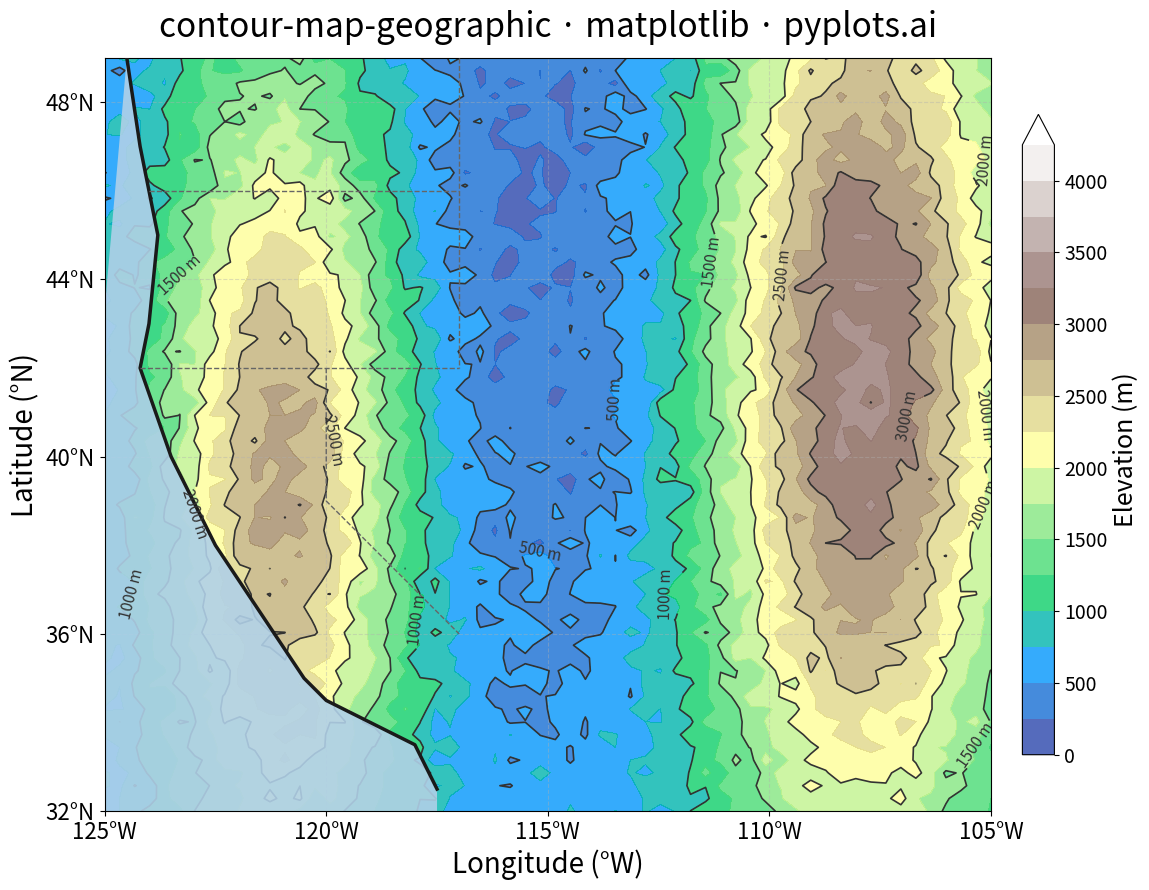

Here is the Python script that generated this plot:
""" pyplots.ai
contour-map-geographic: Contour Lines on Geographic Map
Library: matplotlib 3.10.8 | Python 3.13.11
Quality: 91/100 | Created: 2026-01-17
"""

import matplotlib.pyplot as plt
import numpy as np
from matplotlib.patches import Polygon


# Data: Synthetic elevation data over Western US region
np.random.seed(42)

# Define geographic bounds (Western US)
lon_min, lon_max = -125, -105
lat_min, lat_max = 32, 49

# Create regular grid
n_points = 60
lons = np.linspace(lon_min, lon_max, n_points)
lats = np.linspace(lat_min, lat_max, n_points)
lon_grid, lat_grid = np.meshgrid(lons, lats)

# Generate synthetic elevation data with mountain ranges
# Base terrain
elevation = 500 + 300 * np.sin(np.radians(lon_grid) * 10) * np.cos(np.radians(lat_grid) * 8)

# Add mountain ranges (Sierra Nevada, Cascades, Rockies simulation)
# Sierra Nevada / Cascades (western edge)
sierra = 2500 * np.exp(-((lon_grid - (-121)) ** 2) / 8) * np.exp(-((lat_grid - 40) ** 2) / 100)
elevation += sierra

# Rocky Mountains (eastern edge)
rockies = 2800 * np.exp(-((lon_grid - (-108)) ** 2) / 12) * np.exp(-((lat_grid - 42) ** 2) / 150)
elevation += rockies

# Add some noise for realism
elevation += np.random.normal(0, 100, elevation.shape)
elevation = np.clip(elevation, 0, None)  # No negative elevations

# Simplified coastline points (Pacific Coast approximation)
coastline_lons = [
    -124.5,
    -124.2,
    -123.8,
    -124.0,
    -124.2,
    -123.5,
    -122.5,
    -121.5,
    -120.5,
    -120.0,
    -119.0,
    -118.0,
    -117.5,
]
coastline_lats = [49, 47, 45, 43, 42, 40, 38, 36.5, 35, 34.5, 34, 33.5, 32.5]

# State borders (simplified)
state_borders = [
    # Oregon-California border
    {"lons": [-124.2, -120, -117], "lats": [42, 42, 42]},
    # Oregon-Washington border
    {"lons": [-124.0, -120, -117], "lats": [46, 46, 46]},
    # Nevada-California border (partial)
    {"lons": [-120, -120, -117], "lats": [42, 39, 36]},
    # Idaho border (partial)
    {"lons": [-117, -117], "lats": [49, 42]},
]

# Create figure
fig, ax = plt.subplots(figsize=(16, 9))

# Create filled contours (background)
levels = np.arange(0, 4500, 250)
filled_contours = ax.contourf(lon_grid, lat_grid, elevation, levels=levels, cmap="terrain", alpha=0.8, extend="max")

# Add contour lines
contour_lines = ax.contour(
    lon_grid,
    lat_grid,
    elevation,
    levels=levels[::2],  # Every other level for cleaner lines
    colors="#333333",
    linewidths=1.2,
)

# Add contour labels
ax.clabel(contour_lines, inline=True, fontsize=11, fmt="%d m")

# Draw Pacific Ocean (fill west of coastline)
ocean_lons = [-126, -126] + coastline_lons + [-117.5, -126]
ocean_lats = [49, 32] + coastline_lats + [32, 32]
ocean_poly = Polygon(
    list(zip(ocean_lons, ocean_lats, strict=True)), facecolor="#b0d0e8", edgecolor="none", alpha=0.9, zorder=2
)
ax.add_patch(ocean_poly)

# Draw coastline
ax.plot(coastline_lons, coastline_lats, color="#1a1a1a", linewidth=2.5, zorder=3)

# Draw state borders
for border in state_borders:
    ax.plot(border["lons"], border["lats"], color="#666666", linewidth=1, linestyle="--", zorder=3)

# Add colorbar
cbar = plt.colorbar(filled_contours, ax=ax, orientation="vertical", pad=0.02, shrink=0.85)
cbar.set_label("Elevation (m)", fontsize=18)
cbar.ax.tick_params(labelsize=14)

# Set axis labels and formatting
ax.set_xlabel("Longitude (°W)", fontsize=20)
ax.set_ylabel("Latitude (°N)", fontsize=20)
ax.tick_params(axis="both", labelsize=16)

# Format tick labels to show degrees
ax.set_xticks(np.arange(-125, -104, 5))
ax.set_xticklabels([f"{abs(x)}°W" for x in np.arange(-125, -104, 5)])
ax.set_yticks(np.arange(32, 50, 4))
ax.set_yticklabels([f"{y}°N" for y in np.arange(32, 50, 4)])

# Add grid
ax.grid(True, alpha=0.4, linestyle="--", linewidth=0.8, zorder=1)

# Set axis limits
ax.set_xlim(lon_min, lon_max)
ax.set_ylim(lat_min, lat_max)
ax.set_aspect("equal")

# Title
ax.set_title("contour-map-geographic · matplotlib · pyplots.ai", fontsize=24, pad=15)

plt.tight_layout()
plt.savefig("plot.png", dpi=300, bbox_inches="tight")
